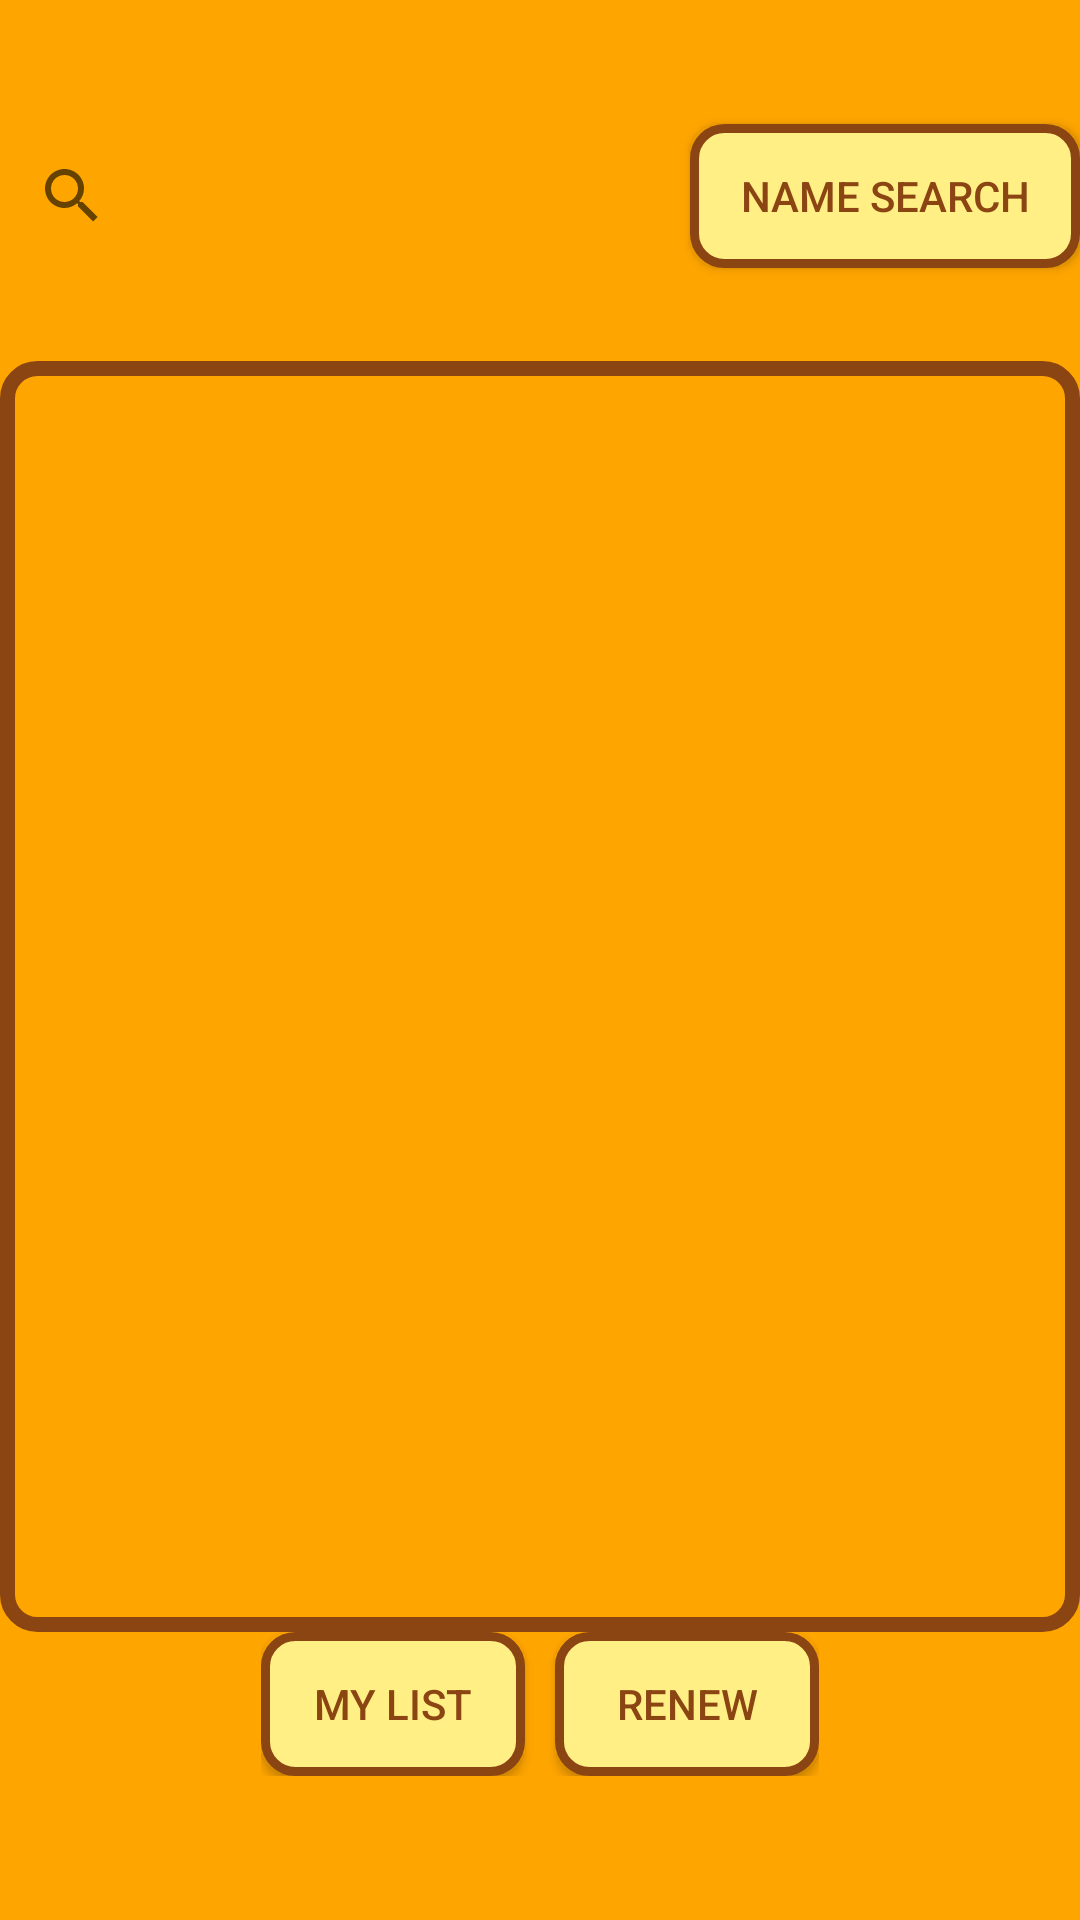

Write the Android layout XML for this screen, with the resource values it uses.
<!-- AndroidManifest.xml: application theme Theme.Project -->
<!-- res/layout/activity_breed.xml -->
<?xml version="1.0" encoding="utf-8"?>
<androidx.constraintlayout.widget.ConstraintLayout
    xmlns:android="http://schemas.android.com/apk/res/android"
    xmlns:app="http://schemas.android.com/apk/res-auto"
    xmlns:tools="http://schemas.android.com/tools"
    android:layout_width="match_parent"
    android:layout_height="match_parent"
    android:background="#FFA500">

    <TextView
        android:id="@+id/breed"
        android:layout_width="wrap_content"
        android:layout_height="wrap_content"
        android:textColor="#8B4513"
        android:textSize="30sp"
        app:layout_constraintBottom_toTopOf="@+id/searchview"
        app:layout_constraintEnd_toEndOf="parent"
        app:layout_constraintStart_toStartOf="parent"
        app:layout_constraintTop_toTopOf="parent" />

    <SearchView
        android:id="@+id/searchview"
        android:layout_width="0dp"
        android:layout_height="50dp"
        android:focusable="true"
        android:focusableInTouchMode="true"
        app:layout_constraintEnd_toStartOf="@+id/searchtype"
        app:layout_constraintStart_toStartOf="parent"
        app:layout_constraintTop_toBottomOf="@+id/breed" />

    <Button
        android:id="@+id/searchtype"
        android:layout_width="130dp"
        android:layout_height="wrap_content"
        android:background="@drawable/button_border"
        android:padding="5dp"
        android:text="NAME SEARCH"
        android:textColor="#8B4513"
        app:layout_constraintBottom_toBottomOf="@+id/searchview"
        app:layout_constraintEnd_toEndOf="parent"
        app:layout_constraintTop_toTopOf="@+id/searchview" />

    <ListView
        android:id="@+id/breedlist"
        android:layout_width="0dp"
        android:layout_height="0dp"
        android:layout_marginTop="30dp"
        android:padding ="2dp"
        android:background="@drawable/textview_border"
        app:layout_constraintBottom_toTopOf="@+id/guideline4"
        app:layout_constraintEnd_toEndOf="parent"
        app:layout_constraintStart_toStartOf="parent"
        app:layout_constraintTop_toBottomOf="@+id/searchview" />

    <LinearLayout
        android:layout_width="wrap_content"
        android:layout_height="wrap_content"
        android:orientation="horizontal"
        app:layout_constraintEnd_toEndOf="parent"
        app:layout_constraintStart_toStartOf="parent"
        app:layout_constraintTop_toTopOf="@+id/guideline4">

        <Button
            android:id="@+id/renew"
            android:layout_width="wrap_content"
            android:layout_height="wrap_content"
            android:background="@drawable/button_border"
            android:padding="5dp"
            android:text="MY LIST"
            android:textColor="#8B4513" />

        <Button
            android:id="@+id/button"
            android:layout_width="wrap_content"
            android:layout_height="wrap_content"
            android:layout_marginLeft="10dp"
            android:background="@drawable/button_border"
            android:padding="5dp"
            android:text="RENEW"
            android:textColor="#8B4513" />
    </LinearLayout>

    <androidx.constraintlayout.widget.Guideline
        android:id="@+id/guideline4"
        android:layout_width="wrap_content"
        android:layout_height="wrap_content"
        android:orientation="horizontal"
    app:layout_constraintGuide_percent="0.85" />

</androidx.constraintlayout.widget.ConstraintLayout>
<!-- resources referenced by this layout -->
<resources>
  <!-- drawable button_border (drawable) -->
  <shape xmlns:android="http://schemas.android.com/apk/res/android">
      <solid android:color="#FFEF84" />
      <stroke
          android:width="3dp"
          android:color="#8B4513" />
  
      <corners android:radius="10dp" />
  
  </shape>
  <!-- drawable textview_border (drawable) -->
  <shape xmlns:android="http://schemas.android.com/apk/res/android">
      <solid android:color="#FFA500" />
      <stroke
          android:width="5dp"
          android:color="#8B4513"/>
      <corners android:radius="10dp" />
  </shape>
  <style name="Theme.Project" parent="Theme.AppCompat.Light.DarkActionBar">
          
          <item name="colorPrimary">#FFA500</item>
          <item name="colorPrimaryVariant">@color/purple_700</item>
          <item name="colorOnPrimary">@color/white</item>
          
          <item name="colorSecondary">@color/teal_200</item>
          <item name="colorSecondaryVariant">@color/teal_700</item>
          <item name="colorOnSecondary">@color/black</item>
          
          <item name="android:statusBarColor">?attr/colorPrimaryVariant</item>
          
      </style>
  <!-- not gathered from this repository: default colours our renderer supplied (Android Studio template values) -->
  <color name="purple_700">#FF3700B3</color>
  <color name="teal_200">#FF03DAC5</color>
  <color name="teal_700">#FF018786</color>
  <color name="black">#FF000000</color>
  <color name="white">#FFFFFFFF</color>
</resources>
